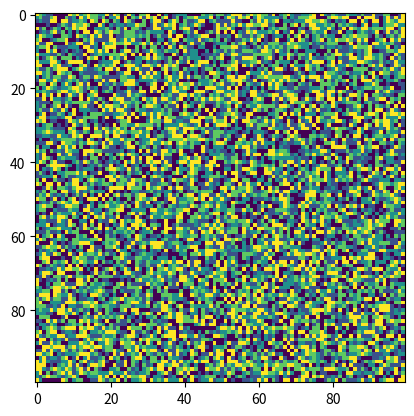

Source code (Python):
import numpy as np
import matplotlib.pyplot as plt
import matplotlib.animation as animation

rng = np.random.default_rng(0) # seed for reproducibility

# Parameters
m = 5 # Number of opinions
n = 100 # size of grid
p = 0.1 # Probability of interaction

opinions = np.arange(m) # Opinion labels

grid = rng.choice(opinions, (n, n))
next_grid = np.empty_like(grid)

def update_opinion(A, i, j):
    current = A[i, j]
    neighbors = [current, current, current, current] # To make it more likely to keep the current opinion
    for x in range(max(0, i-1), min(n, i+2)):
        for y in range(max(0, j-1), min(n, j+2)):
            if x != i or y != j:
                neighbors.append(A[x, y])
    if len(neighbors) > 0:
        return rng.choice(neighbors)
    else:
        return current

def update_grid(A, B):
    for i in range(n):
        for j in range(n):
            if rng.random() < p:
                B[i, j] = update_opinion(A, i, j)
            else:
                B[i, j] = A[i, j]
    return B

def update(frame):
    global grid, next_grid
    next_grid = update_grid(grid, next_grid)
    grid, next_grid = next_grid, grid
    im.set_array(grid)
    time_text.set_text('Frame = %d' % frame)
    time_text.set_x(0.02)
    time_text.set_y(-1.25)
    return im, time_text


# Plot animation
fig, ax = plt.subplots()
im = ax.imshow(grid, cmap='viridis')
time_text = ax.text(0.02, -1.25, '', horizontalalignment='left', fontsize=12, color='black')

ani = animation.FuncAnimation(fig, update, frames=1000, interval=16)
plt.show()

